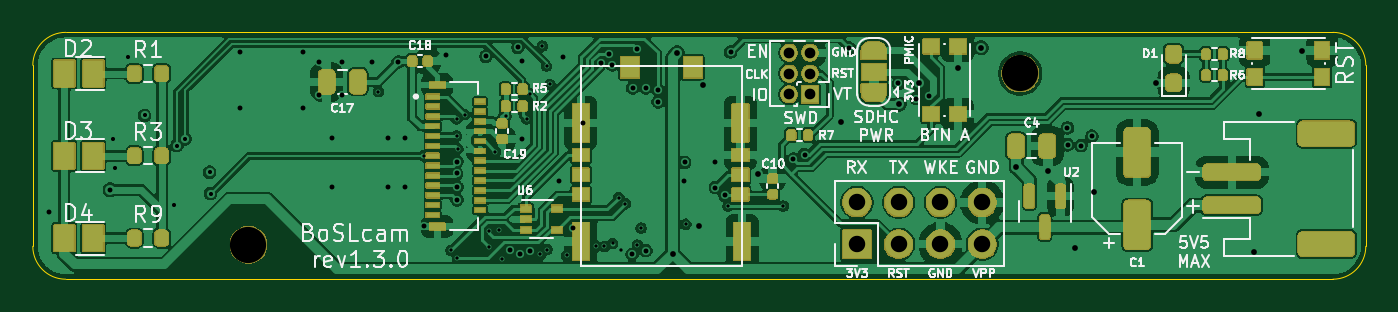
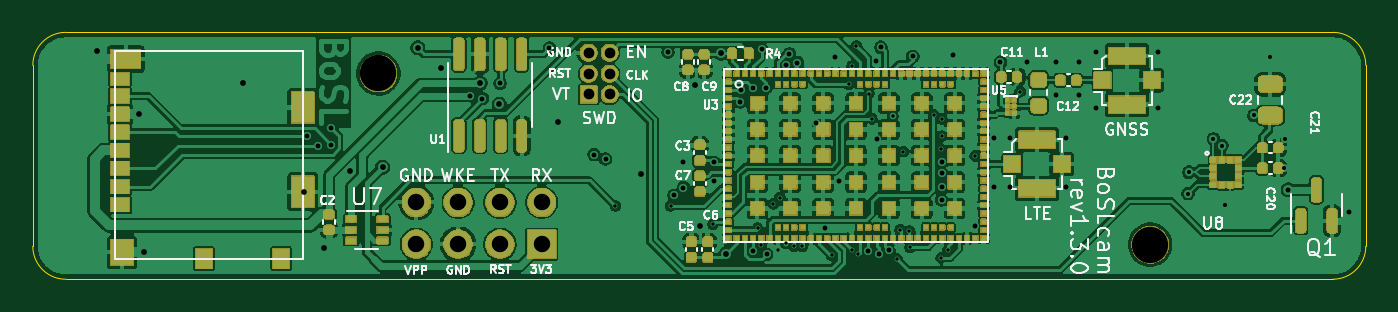
Circuit board: 13 layer files. Board 81.0 x 15.0 mm.
- bottom_copper: owts-B_Cu.gbr (253601 bytes)
- bottom_mask: owts-B_Mask.gbr (150732 bytes)
- paste: owts-B_Paste.gbr (9077 bytes)
- bottom_silk: owts-B_Silkscreen.gbr (58873 bytes)
- outline: owts-Edge_Cuts.gbr (1002 bytes)
- top_copper: owts-F_Cu.gbr (179286 bytes)
- top_mask: owts-F_Mask.gbr (85234 bytes)
- paste: owts-F_Paste.gbr (11491 bytes)
- top_silk: owts-F_Silkscreen.gbr (68659 bytes)
- inner_copper: owts-In1_Cu.gbr (123385 bytes)
- inner_copper: owts-In2_Cu.gbr (86890 bytes)
- drill: owts-NPTH.drl (376 bytes)
- drill: owts-PTH.drl (2743 bytes)

=== bottom_copper: owts-B_Cu.gbr (253601 bytes, source omitted) ===
=== bottom_mask: owts-B_Mask.gbr (150732 bytes, source omitted) ===
=== paste: owts-B_Paste.gbr (9077 bytes, source omitted) ===
=== bottom_silk: owts-B_Silkscreen.gbr (58873 bytes, source omitted) ===
=== outline: owts-Edge_Cuts.gbr ===
%TF.GenerationSoftware,KiCad,Pcbnew,9.0.8+dfsg-1*%
%TF.CreationDate,2026-10-14T20:32:04+11:00*%
%TF.ProjectId,owts,6f777473-2e6b-4696-9361-645f70636258,1.3.0*%
%TF.SameCoordinates,Original*%
%TF.FileFunction,Profile,NP*%
%FSLAX46Y46*%
G04 Gerber Fmt 4.6, Leading zero omitted, Abs format (unit mm)*
G04 Created by KiCad (PCBNEW 9.0.8+dfsg-1) date 2026-10-14 20:32:04*
%MOMM*%
%LPD*%
G01*
G04 APERTURE LIST*
%TA.AperFunction,Profile*%
%ADD10C,0.050000*%
%TD*%
G04 APERTURE END LIST*
D10*
X23000000Y-102000000D02*
G75*
G02*
X25000000Y-100000000I2000000J0D01*
G01*
X23000000Y-113000000D02*
X23000000Y-102000000D01*
X25000000Y-115000000D02*
G75*
G02*
X23000000Y-113000000I0J2000000D01*
G01*
X102000000Y-100000000D02*
X25000000Y-100000000D01*
X102000000Y-100000000D02*
G75*
G02*
X104000000Y-102000000I0J-2000000D01*
G01*
X102000000Y-115000000D02*
X25000000Y-115000000D01*
X104000000Y-113000000D02*
G75*
G02*
X102000000Y-115000000I-2000000J0D01*
G01*
X104000000Y-113000000D02*
X104000000Y-102000000D01*
M02*

=== top_copper: owts-F_Cu.gbr (179286 bytes, source omitted) ===
=== top_mask: owts-F_Mask.gbr (85234 bytes, source omitted) ===
=== paste: owts-F_Paste.gbr (11491 bytes, source omitted) ===
=== top_silk: owts-F_Silkscreen.gbr (68659 bytes, source omitted) ===
=== inner_copper: owts-In1_Cu.gbr (123385 bytes, source omitted) ===
=== inner_copper: owts-In2_Cu.gbr (86890 bytes, source omitted) ===
=== drill: owts-NPTH.drl ===
M48
; DRILL file {KiCad 9.0.8+dfsg-1} date 2026-10-14T20:32:05+1100
; FORMAT={-:-/ absolute / inch / decimal}
; #@! TF.CreationDate,2026-10-14T20:32:05+11:00
; #@! TF.GenerationSoftware,Kicad,Pcbnew,9.0.8+dfsg-1
; #@! TF.FileFunction,NonPlated,1,4,NPTH
FMAT,2
INCH
; #@! TA.AperFunction,NonPlated,NPTH,ComponentDrill
T1C0.0866
%
G90
G05
T1
X1.4213Y-4.4449
X3.2677Y-4.0354
M30

=== drill: owts-PTH.drl ===
M48
; DRILL file {KiCad 9.0.8+dfsg-1} date 2026-10-14T20:32:05+1100
; FORMAT={-:-/ absolute / inch / decimal}
; #@! TF.CreationDate,2026-10-14T20:32:05+11:00
; #@! TF.GenerationSoftware,Kicad,Pcbnew,9.0.8+dfsg-1
; #@! TF.FileFunction,Plated,1,4,PTH
FMAT,2
INCH
; #@! TA.AperFunction,Plated,PTH,ViaDrill
T1C0.0079
; #@! TA.AperFunction,Plated,PTH,ViaDrill
T2C0.0098
; #@! TA.AperFunction,Plated,PTH,ViaDrill
T3C0.0118
; #@! TA.AperFunction,Plated,PTH,ViaDrill
T4C0.0138
; #@! TA.AperFunction,Plated,PTH,ComponentDrill
T5C0.0256
; #@! TA.AperFunction,Plated,PTH,ComponentDrill
T6C0.0394
%
G90
G05
T1
X1.7323Y-4.0789
X1.8402Y-4.2325
X1.9058Y-4.4587
X1.9193Y-4.1437
X1.9193Y-4.185
X1.9213Y-4.4764
X1.9222Y-4.2156
X1.939Y-4.1339
X1.9961Y-4.4514
X1.9972Y-4.412
X2.0118Y-4.2224
X2.0197Y-4.4093
X2.0276Y-4.4783
X2.037Y-4.1378
X2.0866Y-4.1437
X2.0941Y-4.0833
X2.12Y-4.4683
X2.124Y-3.9697
X2.135Y-4.0177
X2.1358Y-4.4567
X2.1425Y-4.0612
X2.1831Y-4.4705
X2.2532Y-4.4488
X2.2728Y-4.449
X2.2925Y-4.4421
X2.3075Y-4.3321
X2.3122Y-4.4565
X2.3228Y-4.347
X2.3516Y-4.4455
X2.3606Y-4.4053
X2.4675Y-4.3959
X2.5689Y-4.3524
X2.7008Y-4.3524
T2
X1.0984Y-4.1929
X1.1024Y-4.2618
X1.1339Y-3.9961
X1.1732Y-4.1358
X1.2421Y-4.3504
X1.25Y-4.2077
X1.27Y-4.1917
X1.3287Y-4.2717
X1.3307Y-4.3228
T3
X0.9449Y-4.3661
X1.0906Y-4.3135
X1.4016Y-3.9844
X1.4016Y-4.1183
X1.5512Y-3.9844
X1.5512Y-4.1183
X1.5906Y-4.0081
X1.5906Y-4.0868
X1.622Y-4.1892
X1.622Y-4.3073
X1.6457Y-4.0081
X1.6457Y-4.0868
X1.7165Y-4.0081
X1.7559Y-4.1892
X1.7559Y-4.3073
X1.7795Y-4.0081
X1.7953Y-4.1892
X1.7953Y-4.3073
X1.8412Y-4.3993
X1.8937Y-3.9921
X1.9196Y-4.2745
X1.9203Y-4.3376
X1.9204Y-4.2461
X1.9204Y-4.3071
X1.9894Y-3.9947
X2.0466Y-4.4585
X2.0657Y-3.9726
X2.0708Y-4.4667
X2.0748Y-4.1929
X2.0767Y-4.0057
X2.0953Y-4.4592
X2.1654Y-4.2915
X2.1742Y-3.9963
X2.1983Y-4.4047
X2.2213Y-4.1536
X2.2653Y-4.0096
X2.2844Y-3.9884
X2.2921Y-4.0152
X2.339Y-4.4679
X2.3406Y-4.0699
X2.3512Y-3.9778
X2.3717Y-4.0703
X2.372Y-4.4593
X2.4008Y-4.075
X2.4016Y-4.1033
X2.4644Y-4.2915
X2.4646Y-4.248
X2.5384Y-4.2463
X2.5384Y-4.3083
X2.561Y-4.3268
X2.5748Y-3.9844
X2.7244Y-4.2402
X2.7519Y-4.2294
X2.8587Y-3.975
X2.9764Y-4.0591
X3.0193Y-4.0955
X3.0496Y-4.0884
X3.3806Y-4.1656
X3.3809Y-4.2059
X3.4134Y-4.2079
X3.439Y-4.1854
T4
X2.4362Y-4.4663
X2.4476Y-3.9864
X2.499Y-4.4008
X2.5097Y-4.064
X2.6398Y-4.2748
X2.8386Y-4.1514
X2.9783Y-4.1089
X3.0244Y-4.0585
X3.1181Y-4.0226
X3.174Y-3.9738
X3.2579Y-4.2598
X3.3346Y-4.2677
X3.3976Y-4.4528
X3.4453Y-4.3187
X3.5921Y-4.0581
X3.8278Y-4.4628
X3.8396Y-4.1321
X3.9419Y-3.9805
T5
X2.7148Y-3.9856
X2.7148Y-4.0356
X2.7148Y-4.0856
X2.7648Y-3.9856
X2.7648Y-4.0356
X2.7648Y-4.0856
T6
X2.877Y-4.3439
X2.877Y-4.4439
X2.977Y-4.3439
X2.977Y-4.4439
X3.077Y-4.3439
X3.077Y-4.4439
X3.177Y-4.3439
X3.177Y-4.4439
M30
